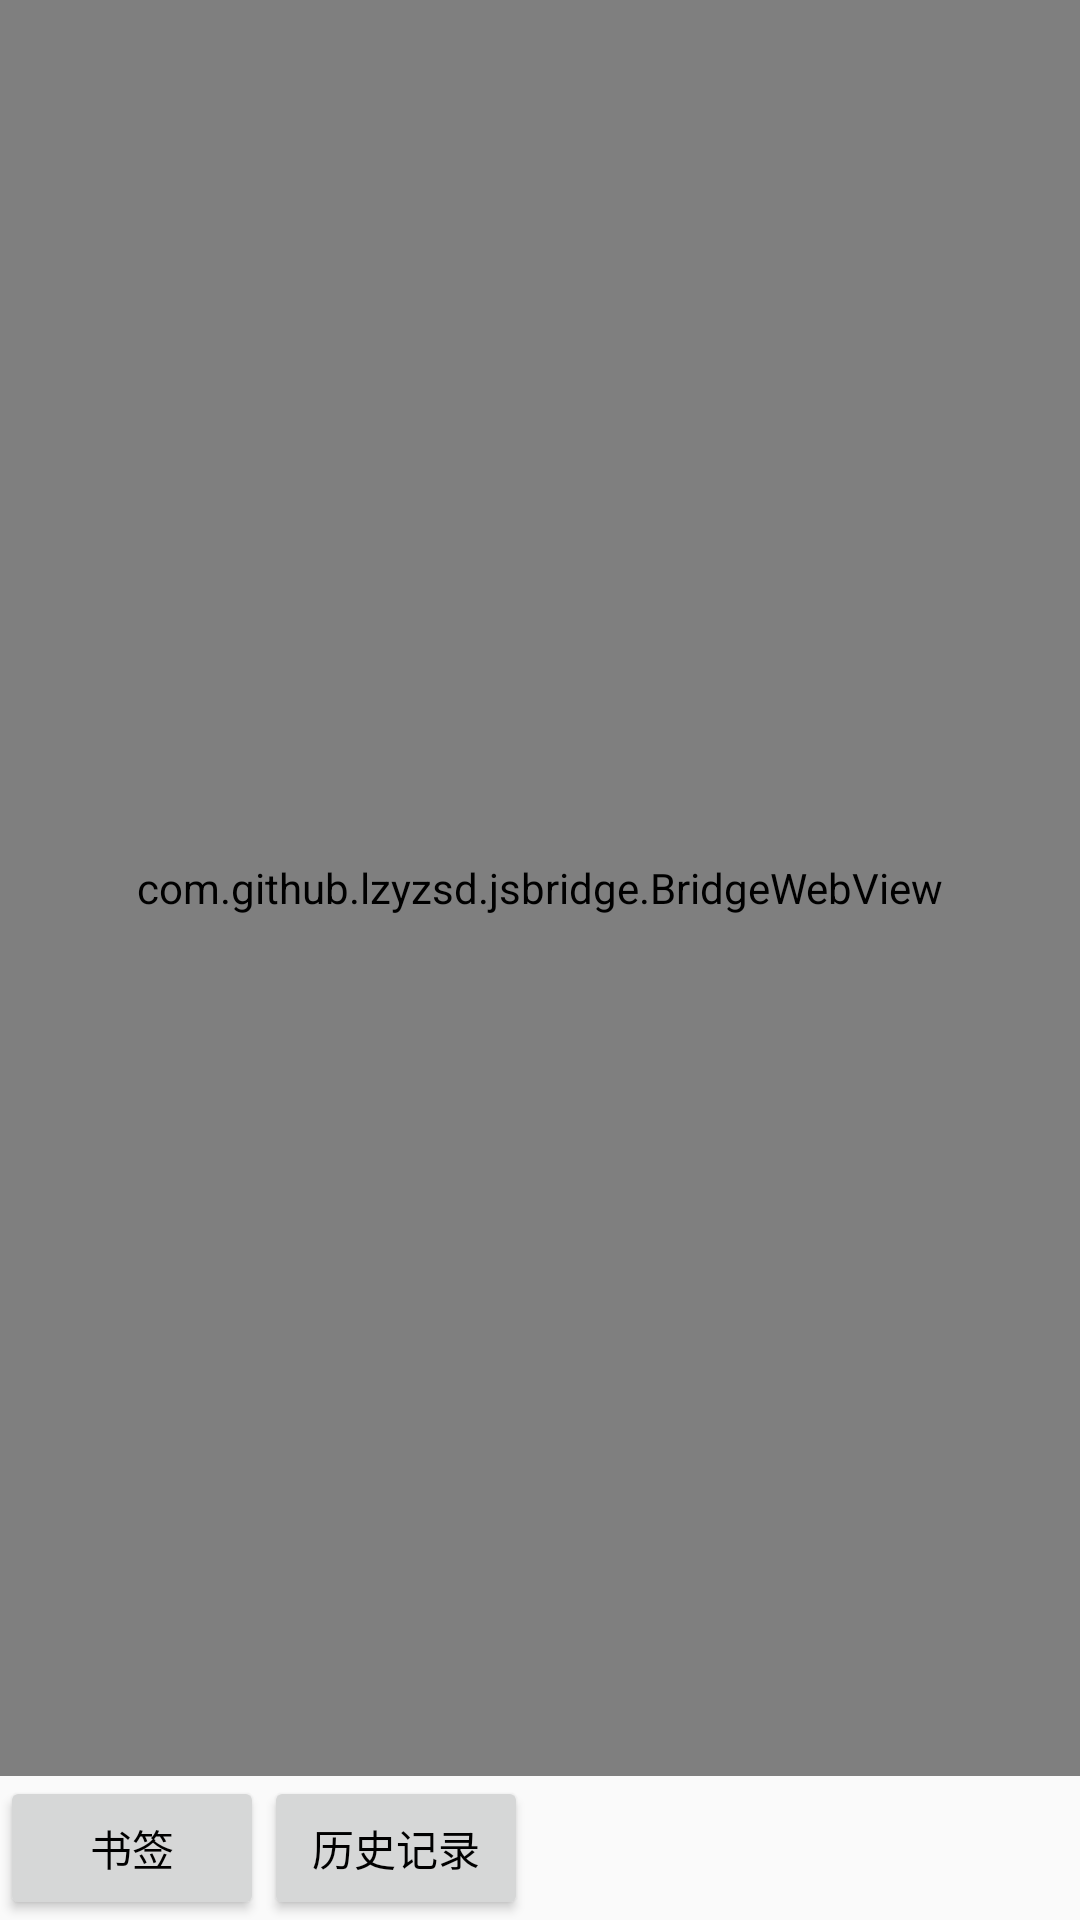

Layout XML and referenced resources for this Android screen:
<!-- AndroidManifest.xml: application theme ThemeNoActionBar -->
<!-- res/layout/activity_main.xml -->
<?xml version="1.0" encoding="utf-8"?>
<LinearLayout xmlns:android="http://schemas.android.com/apk/res/android"
  xmlns:tools="http://schemas.android.com/tools"
  android:layout_width="match_parent"
  android:layout_height="match_parent"
  android:orientation="vertical"
  tools:context=".MainActivity">

  <com.github.lzyzsd.jsbridge.BridgeWebView
    android:id="@+id/web_view"
    android:layout_width="match_parent"
    android:layout_height="0dp"
    android:layout_weight="1"
    />

  <LinearLayout
    android:layout_width="match_parent"
    android:layout_height="wrap_content"
    android:orientation="horizontal">
    <Button
      android:id="@+id/label_button"
      android:layout_width="wrap_content"
      android:layout_height="wrap_content"
      android:text="书签"
      />
    <Button
      android:id="@+id/history_button"
      android:layout_width="wrap_content"
      android:layout_height="wrap_content"
      android:text="历史记录"
      />

  </LinearLayout>

</LinearLayout>
<!-- resources referenced by this layout -->
<resources>
  <style name="ThemeNoActionBar" parent="Theme.AppCompat.Light.NoActionBar">
      <item name="android:textColorPrimary">#FF000000</item>
      <item name="searchViewStyle">@style/Widget.SearchView</item>
    </style>
  <style name="Widget.SearchView" parent="Widget.AppCompat.SearchView">
      
      <item name="searchHintIcon">@null</item>
    </style>
</resources>
